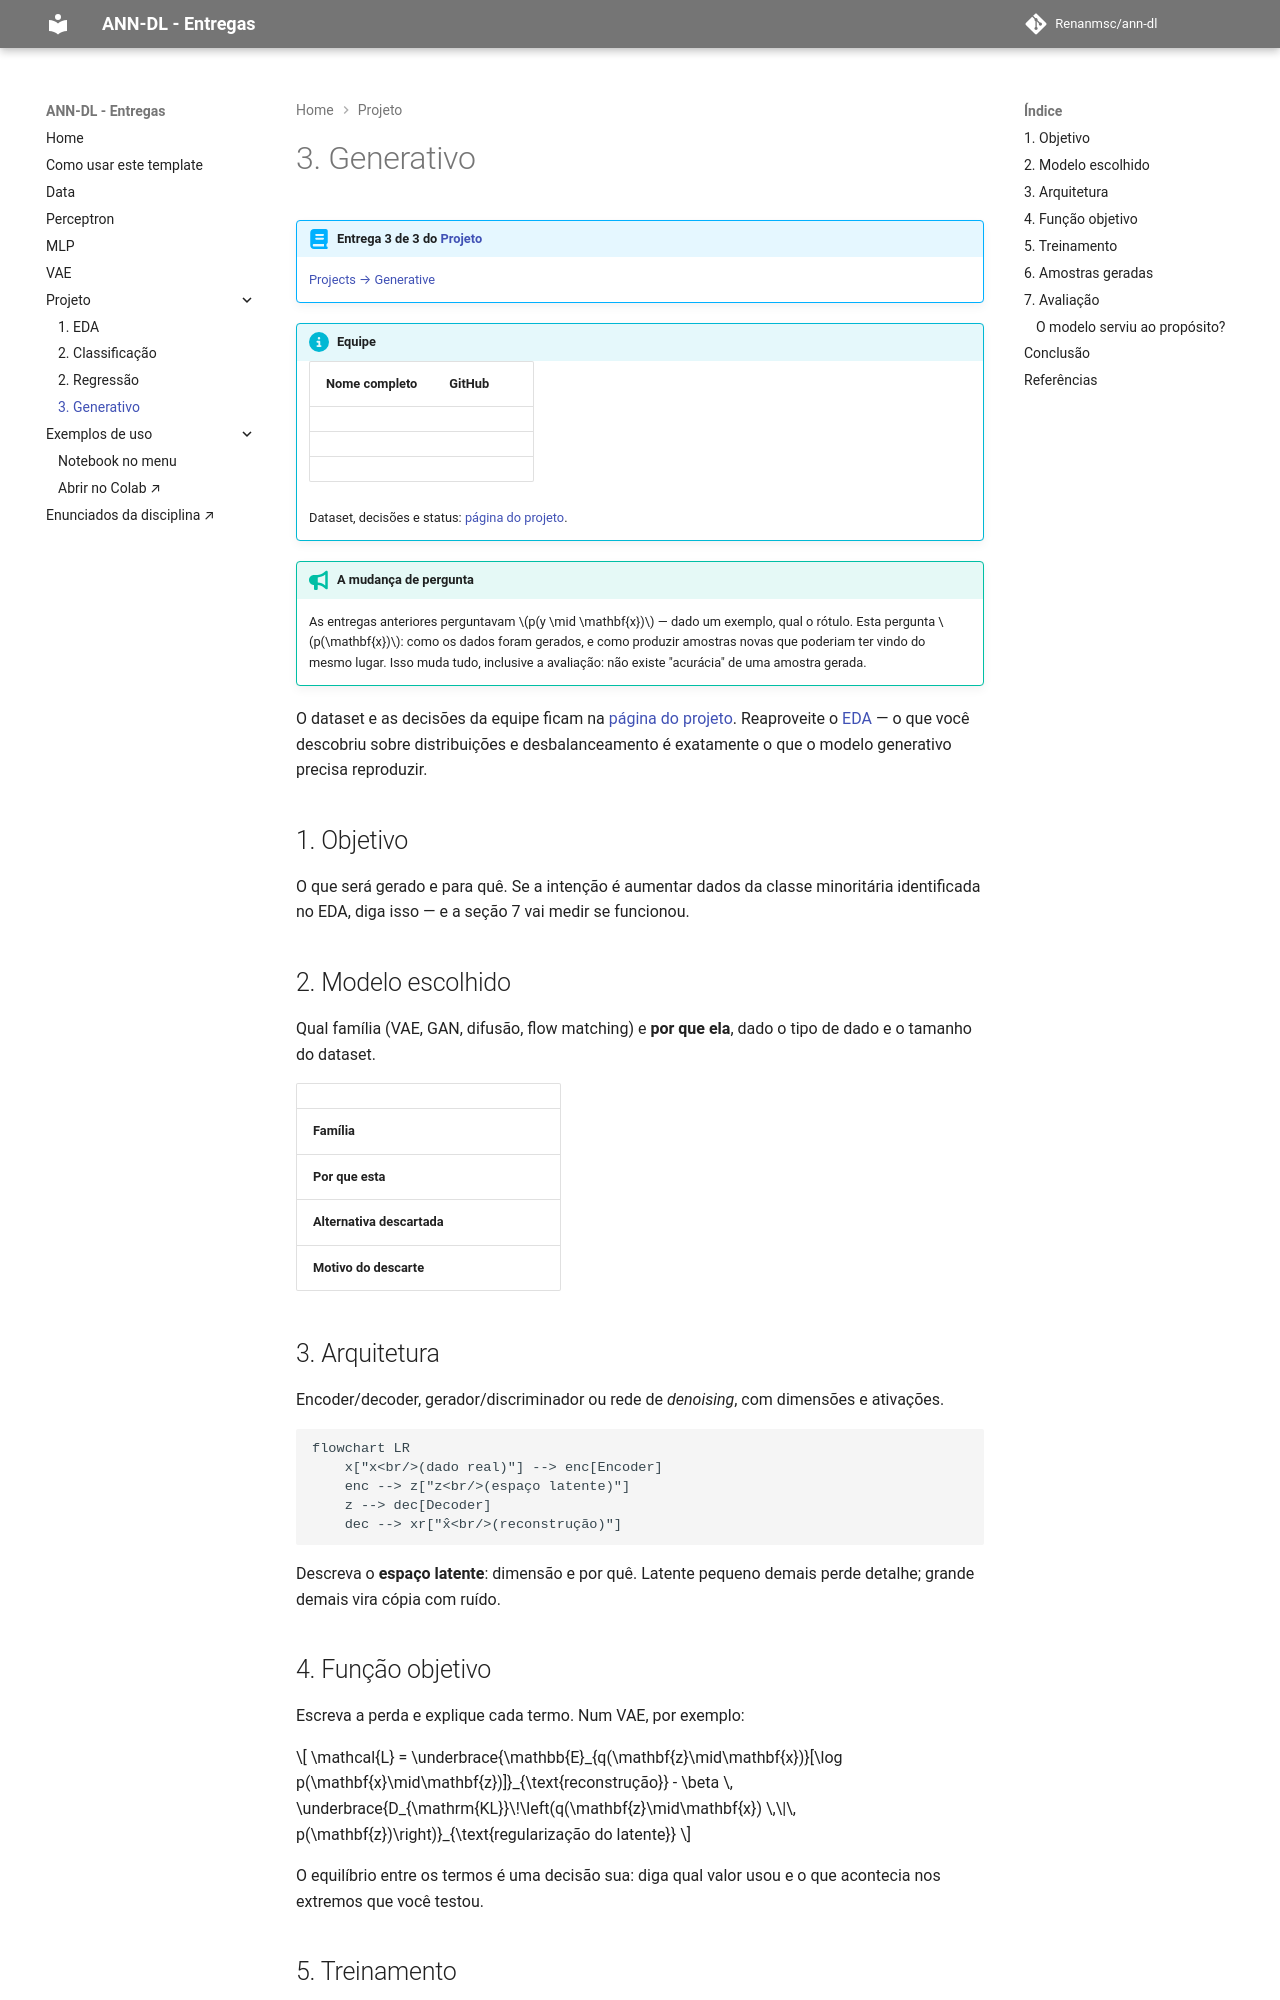

repository: Renanmsc/ann-dl · page: projects/generative/index.html · generator: mkdocs

---
project: generative
ai_use: "none"
---

# 3. Generativo

!!! abstract "Entrega 3 de 3 do [Projeto](../index.md)"

    [Projects → Generative](https://insper.github.io/ann-dl/){:target='_blank'}

!!! info "Equipe"

    | Nome completo | GitHub |
    |---------------|--------|
    | | |
    | | |
    | | |

    Dataset, decisões e status: [página do projeto](../index.md).

!!! tip "A mudança de pergunta"

    As entregas anteriores perguntavam $p(y \mid \mathbf{x})$ — dado um exemplo, qual o
    rótulo. Esta pergunta $p(\mathbf{x})$: como os dados foram gerados, e como produzir
    amostras novas que poderiam ter vindo do mesmo lugar. Isso muda tudo, inclusive a
    avaliação: não existe "acurácia" de uma amostra gerada.

O dataset e as decisões da equipe ficam na [página do projeto](../index.md). Reaproveite o
[EDA](../eda/index.md) — o que você descobriu sobre distribuições e desbalanceamento é
exatamente o que o modelo generativo precisa reproduzir.

## 1. Objetivo

O que será gerado e para quê. Se a intenção é aumentar dados da classe minoritária
identificada no EDA, diga isso — e a seção 7 vai medir se funcionou.

## 2. Modelo escolhido

Qual família (VAE, GAN, difusão, flow matching) e **por que ela**, dado o tipo de dado e o
tamanho do dataset.

| | |
|---|---|
| **Família** | |
| **Por que esta** | |
| **Alternativa descartada** | |
| **Motivo do descarte** | |

## 3. Arquitetura

Encoder/decoder, gerador/discriminador ou rede de *denoising*, com dimensões e ativações.

``` mermaid
flowchart LR
    x["x<br/>(dado real)"] --> enc[Encoder]
    enc --> z["z<br/>(espaço latente)"]
    z --> dec[Decoder]
    dec --> xr["x̂<br/>(reconstrução)"]
```

Descreva o **espaço latente**: dimensão e por quê. Latente pequeno demais perde detalhe;
grande demais vira cópia com ruído.
